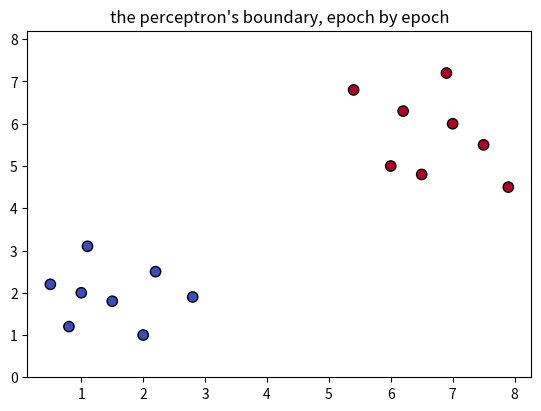

Here is the Python script that generated this plot:
# data: list of {"x":…, "y":…, "label":…}. Return history:
# one {"w1":…, "w2":…, "b":…} dict per epoch.
def train_perceptron(data, epochs):
    w1, w2, b = 0.0, 0.0, 0.0
    lr = 0.1
    history = []
    # for each epoch: for each point -> predict with step(), err, update
    # then history.append({"w1": w1, "w2": w2, "b": b})
    return history

#@title ▶ Run the tests { display-mode: "form" }
import json, math, traceback
MSG = {
 "all_pass": "🎉 All {n} tests pass! Go back to 1991 Academy and click “I solved it ✓”.",
 "some_pass": "{p}/{n} tests pass. Keep going!",
 "none_ran": "No tests ran. Is your function named {fn}?",
 "expected": "expected {e}, got {a}",
 "error": "💥 The tests stopped with an error:",
 "not_run": "Did you run your code cell above? The tests only see code that has been run."
}

def _report(results, error, fn):
    for name, ok, expected, actual in results:
        print(("✓ " if ok else "✗ ") + name + ("" if ok else "   " + MSG["expected"].format(e=expected, a=actual)))
    if error:
        print("\n" + MSG["error"])
        print(error.rstrip())
    passed = sum(1 for r in results if r[1])
    print()
    if results and passed == len(results) and not error:
        print(MSG["all_pass"].format(n=passed))
    elif results:
        print(MSG["some_pass"].format(p=passed, n=len(results)))
    elif not error:
        print(MSG["none_ran"].format(fn=fn))

def _academy_run_tests():
    results = []

    def __check(name, actual, expected):
        try:
            ok = bool(actual == expected)
        except Exception:
            ok = False
        results.append((str(name), ok, repr(expected), repr(actual)))

    def tests():
        data = [
            {"x": 1,   "y": 2,   "label": 0}, {"x": 2,   "y": 1,   "label": 0},
            {"x": 1.5, "y": 1.8, "label": 0}, {"x": 0.8, "y": 1.2, "label": 0},
            {"x": 2.2, "y": 2.5, "label": 0},
            {"x": 6,   "y": 5,   "label": 1}, {"x": 7,   "y": 6,   "label": 1},
            {"x": 6.5, "y": 4.8, "label": 1}, {"x": 7.5, "y": 5.5, "label": 1},
            {"x": 6.2, "y": 6.3, "label": 1},
        ]
        hist = train_perceptron(data, 20)
        __check("one snapshot per epoch", len(hist), 20)
        f = hist[-1]
        correct = sum(1 for p in data
                      if (1 if f["w1"] * p["x"] + f["w2"] * p["y"] + f["b"] >= 0 else 0) == p["label"])
        __check("final boundary classifies all 10 points", correct, 10)
        __check("weights actually moved", abs(f["w1"]) + abs(f["w2"]) > 0, True)

    error = None
    try:
        tests()
    except Exception as exc:
        error = traceback.format_exc(limit=-3)
        if isinstance(exc, NameError):
            error += "\n" + MSG["not_run"]
    _report(results, error, 'train_perceptron')

_academy_run_tests()

#@title 📊 Visualize your code { display-mode: "form" }
import json
import matplotlib.pyplot as plt
VIZ = json.loads(r"""{"epochs": 20, "data": [{"x": 1, "y": 2, "label": 0}, {"x": 2, "y": 1, "label": 0}, {"x": 1.5, "y": 1.8, "label": 0}, {"x": 0.8, "y": 1.2, "label": 0}, {"x": 2.2, "y": 2.5, "label": 0}, {"x": 1.1, "y": 3.1, "label": 0}, {"x": 2.8, "y": 1.9, "label": 0}, {"x": 0.5, "y": 2.2, "label": 0}, {"x": 6, "y": 5, "label": 1}, {"x": 7, "y": 6, "label": 1}, {"x": 6.5, "y": 4.8, "label": 1}, {"x": 7.5, "y": 5.5, "label": 1}, {"x": 6.2, "y": 6.3, "label": 1}, {"x": 5.4, "y": 6.8, "label": 1}, {"x": 7.9, "y": 4.5, "label": 1}, {"x": 6.9, "y": 7.2, "label": 1}]}""")
data = VIZ["data"]
history = train_perceptron([dict(p) for p in data], VIZ["epochs"])
xs = [p["x"] for p in data]
lo, hi = min(xs) - 1, max(xs) + 1
fig, ax = plt.subplots(figsize=(6.5, 4.5))
ax.scatter(xs, [p["y"] for p in data], c=[p["label"] for p in data], cmap="coolwarm", edgecolors="black", s=55, zorder=3)
for i, w in enumerate(history):
    last = i == len(history) - 1
    style = dict(color="#10b981" if last else "#8b5cf6", alpha=1 if last else 0.1 + 0.5 * i / len(history), linewidth=3 if last else 1)
    if abs(w["w2"]) > 1e-12:
        ax.plot([lo, hi], [-(w["w1"] * lo + w["b"]) / w["w2"], -(w["w1"] * hi + w["b"]) / w["w2"]], **style)
    elif abs(w["w1"]) > 1e-12:
        ax.axvline(-w["b"] / w["w1"], **style)
ax.set_ylim(min(p["y"] for p in data) - 1, max(p["y"] for p in data) + 1)
ax.set_title("the perceptron's boundary, epoch by epoch")
plt.show()
